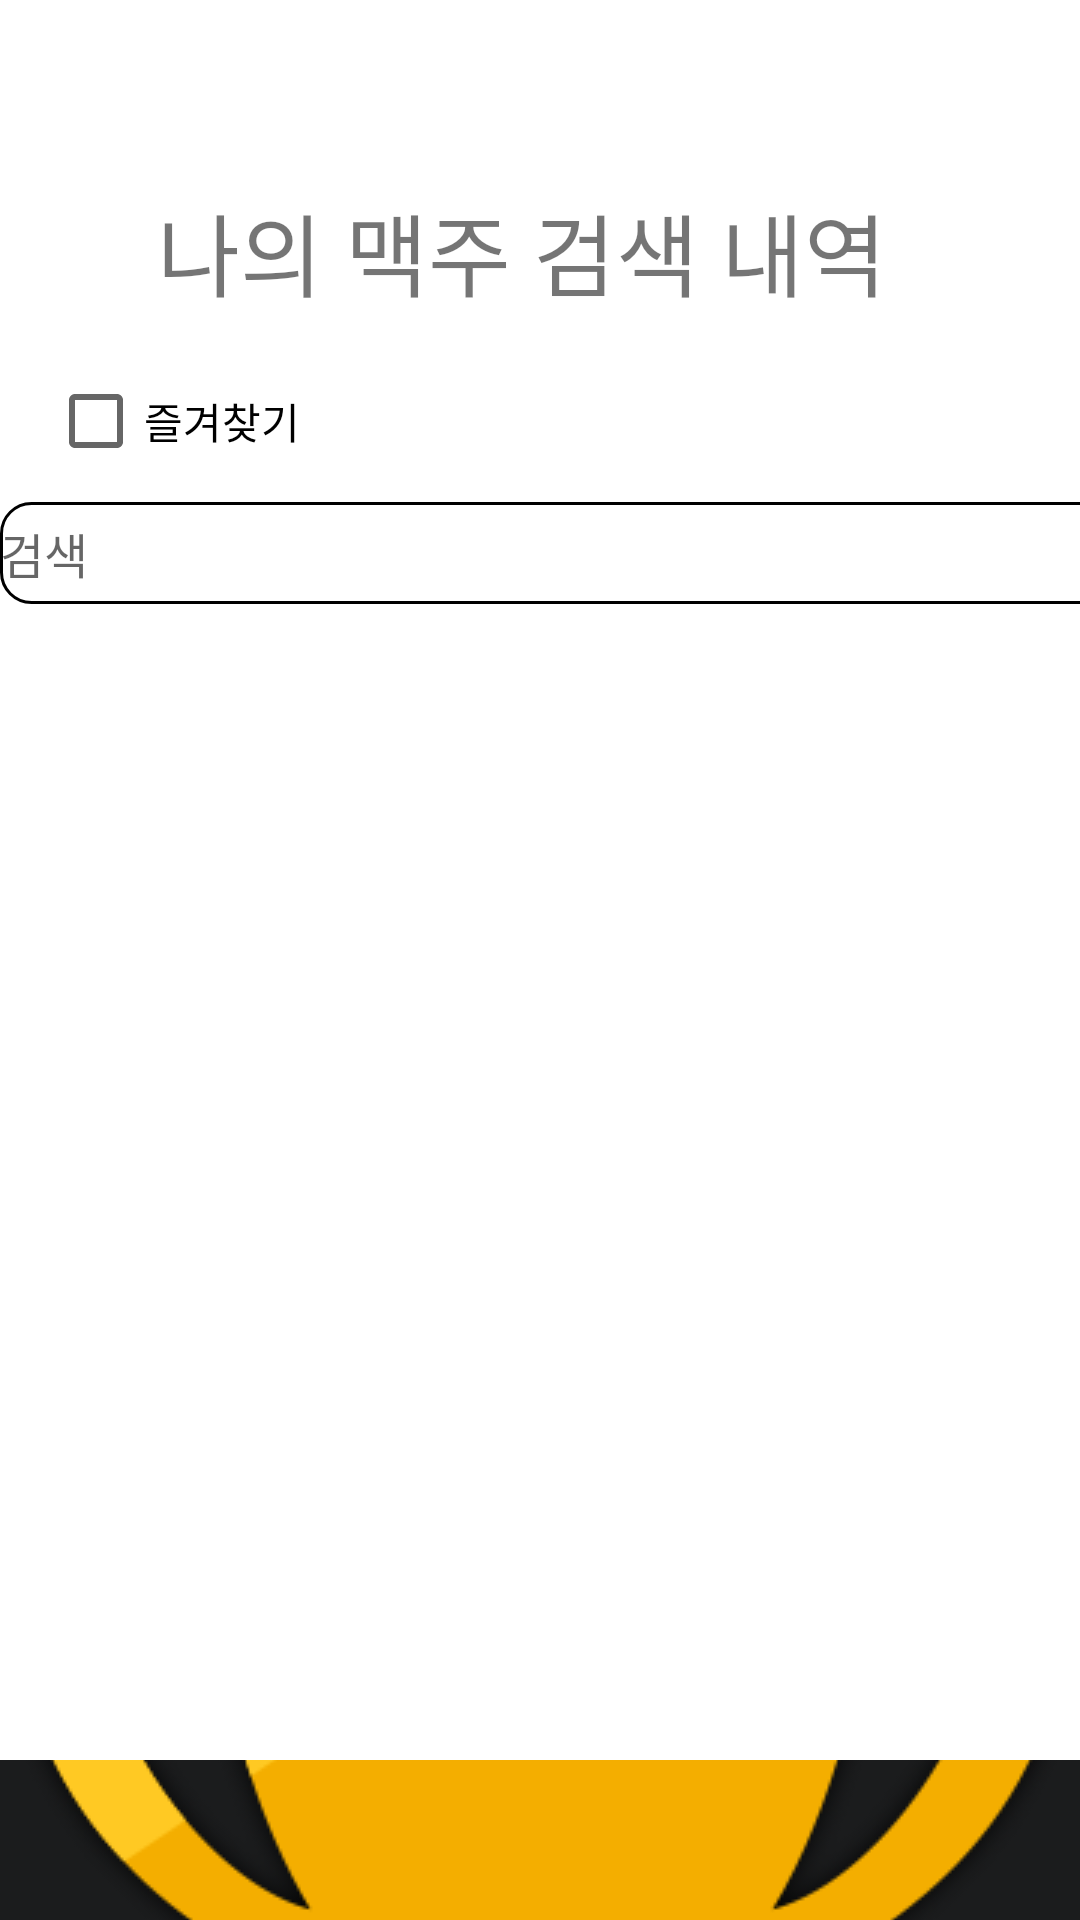

Write the Android layout XML for this screen, with the resource values it uses.
<!-- AndroidManifest.xml: application theme Theme.Beer -->
<!-- res/layout/activity_history.xml -->
<?xml version="1.0" encoding="utf-8"?>
<LinearLayout xmlns:android="http://schemas.android.com/apk/res/android"
    xmlns:app="http://schemas.android.com/apk/res-auto"
    xmlns:tools="http://schemas.android.com/tools"
    android:layout_width="match_parent"
    android:layout_height="match_parent"
    android:orientation="vertical"
    tools:context=".rankingActivity">

    <LinearLayout
        android:layout_width="match_parent"
        android:layout_height="0dp"
        android:layout_weight="11"
        android:orientation="vertical">

        <androidx.constraintlayout.widget.ConstraintLayout
            android:layout_width="match_parent"
            android:layout_height="0dp"
            android:layout_weight="2">

            <TextView
                android:id="@+id/textView4"
                android:layout_width="267dp"
                android:layout_height="43dp"
                android:text="나의 맥주 검색 내역"
                android:textSize="30sp"
                app:layout_constraintBottom_toBottomOf="parent"
                app:layout_constraintEnd_toEndOf="parent"
                app:layout_constraintHorizontal_bias="0.563"
                app:layout_constraintStart_toStartOf="parent"
                app:layout_constraintTop_toTopOf="parent"
                app:layout_constraintVertical_bias="0.496" />

            <CheckBox
                android:id="@+id/checkBox"
                android:layout_width="122dp"
                android:layout_height="42dp"
                android:layout_marginStart="16dp"
                android:layout_marginLeft="16dp"
                android:text="즐겨찾기"
                app:layout_constraintBottom_toBottomOf="parent"
                app:layout_constraintEnd_toEndOf="parent"
                app:layout_constraintHorizontal_bias="0.0"
                app:layout_constraintStart_toStartOf="parent"
                app:layout_constraintTop_toTopOf="parent"
                app:layout_constraintVertical_bias="0.952" />
        </androidx.constraintlayout.widget.ConstraintLayout>

        <LinearLayout
            android:layout_width="match_parent"
            android:layout_height="0dp"
            android:layout_weight="5"
            android:orientation="vertical">


            <EditText
                android:id="@+id/editTextFilter"
                android:layout_width="408dp"
                android:layout_height="34dp"
                android:layout_gravity="center_vertical"
                android:layout_marginLeft="0dp"
                android:layout_marginRight="0dp"
                android:background="@drawable/round_corner"
                android:hint="검색"
                android:inputType="text"
                android:lines="1"
                android:textSize="16dp" />

            <ListView
                android:id="@+id/listView1"
                android:layout_width="match_parent"
                android:layout_height="match_parent"
                android:layout_below="@id/editTextFilter"
                android:layout_marginTop="10dp"
                android:textFilterEnabled="true" />

        </LinearLayout>
    </LinearLayout>

    <LinearLayout
        android:layout_width="match_parent"
        android:layout_height="0dp"
        android:layout_weight="1"
        android:orientation="vertical">

        <LinearLayout
            android:layout_width="match_parent"
            android:layout_height="match_parent"
            android:orientation="horizontal">

            <ImageButton
                android:id="@+id/imageButton"
                android:layout_width="wrap_content"
                android:layout_height="match_parent"
                app:srcCompat="@drawable/ranking" />

            <ImageButton
                android:id="@+id/imageButton2"
                android:layout_width="142dp"
                android:layout_height="match_parent"
                android:layout_weight="1"
                app:srcCompat="@drawable/history" />

            <ImageButton
                android:id="@+id/imageButton3"
                android:layout_width="142dp"
                android:layout_height="match_parent"
                android:layout_weight="1"
                app:srcCompat="@drawable/camera" />
        </LinearLayout>
    </LinearLayout>
</LinearLayout>
<!-- resources referenced by this layout -->
<resources>
  <!-- drawable camera: png bitmap (drawable, 2355 bytes) -->
  <!-- drawable history: jpg bitmap (drawable, 21339 bytes) -->
  <!-- drawable ranking: png bitmap (drawable, 27388 bytes) -->
  <!-- drawable round_corner (drawable) -->
  <?xml version="1.0" encoding="utf-8"?>
  <shape
      xmlns:android="http://schemas.android.com/apk/res/android"
      android:shape="rectangle">
      <solid android:color="@color/white" />
      <stroke android:color="#CCCCCC" android:width="1dp" />
      <corners android:radius="10dp" />
      <stroke
          android:width="1dp"
          android:color="@color/black"/>
  </shape>
  <style name="Theme.Beer" parent="Theme.MaterialComponents.DayNight.DarkActionBar">
          
          <item name="colorPrimary">@color/purple_500</item>
          <item name="colorPrimaryVariant">@color/purple_700</item>
          <item name="colorOnPrimary">@color/white</item>
          
          <item name="colorSecondary">@color/teal_200</item>
          <item name="colorSecondaryVariant">@color/teal_700</item>
          <item name="colorOnSecondary">@color/black</item>
          
          <item name="android:statusBarColor" tools:targetApi="l">?attr/colorPrimaryVariant</item>
          
  
          <item name="windowActionBar">false</item>
          <item name="windowNoTitle">true</item>
      </style>
  <color name="white">#FFFFFFFF</color>
  <color name="black">#FF000000</color>
  <color name="purple_500">#FF6200EE</color>
  <color name="purple_700">#FF3700B3</color>
  <color name="teal_200">#FF03DAC5</color>
  <color name="teal_700">#FF018786</color>
</resources>
